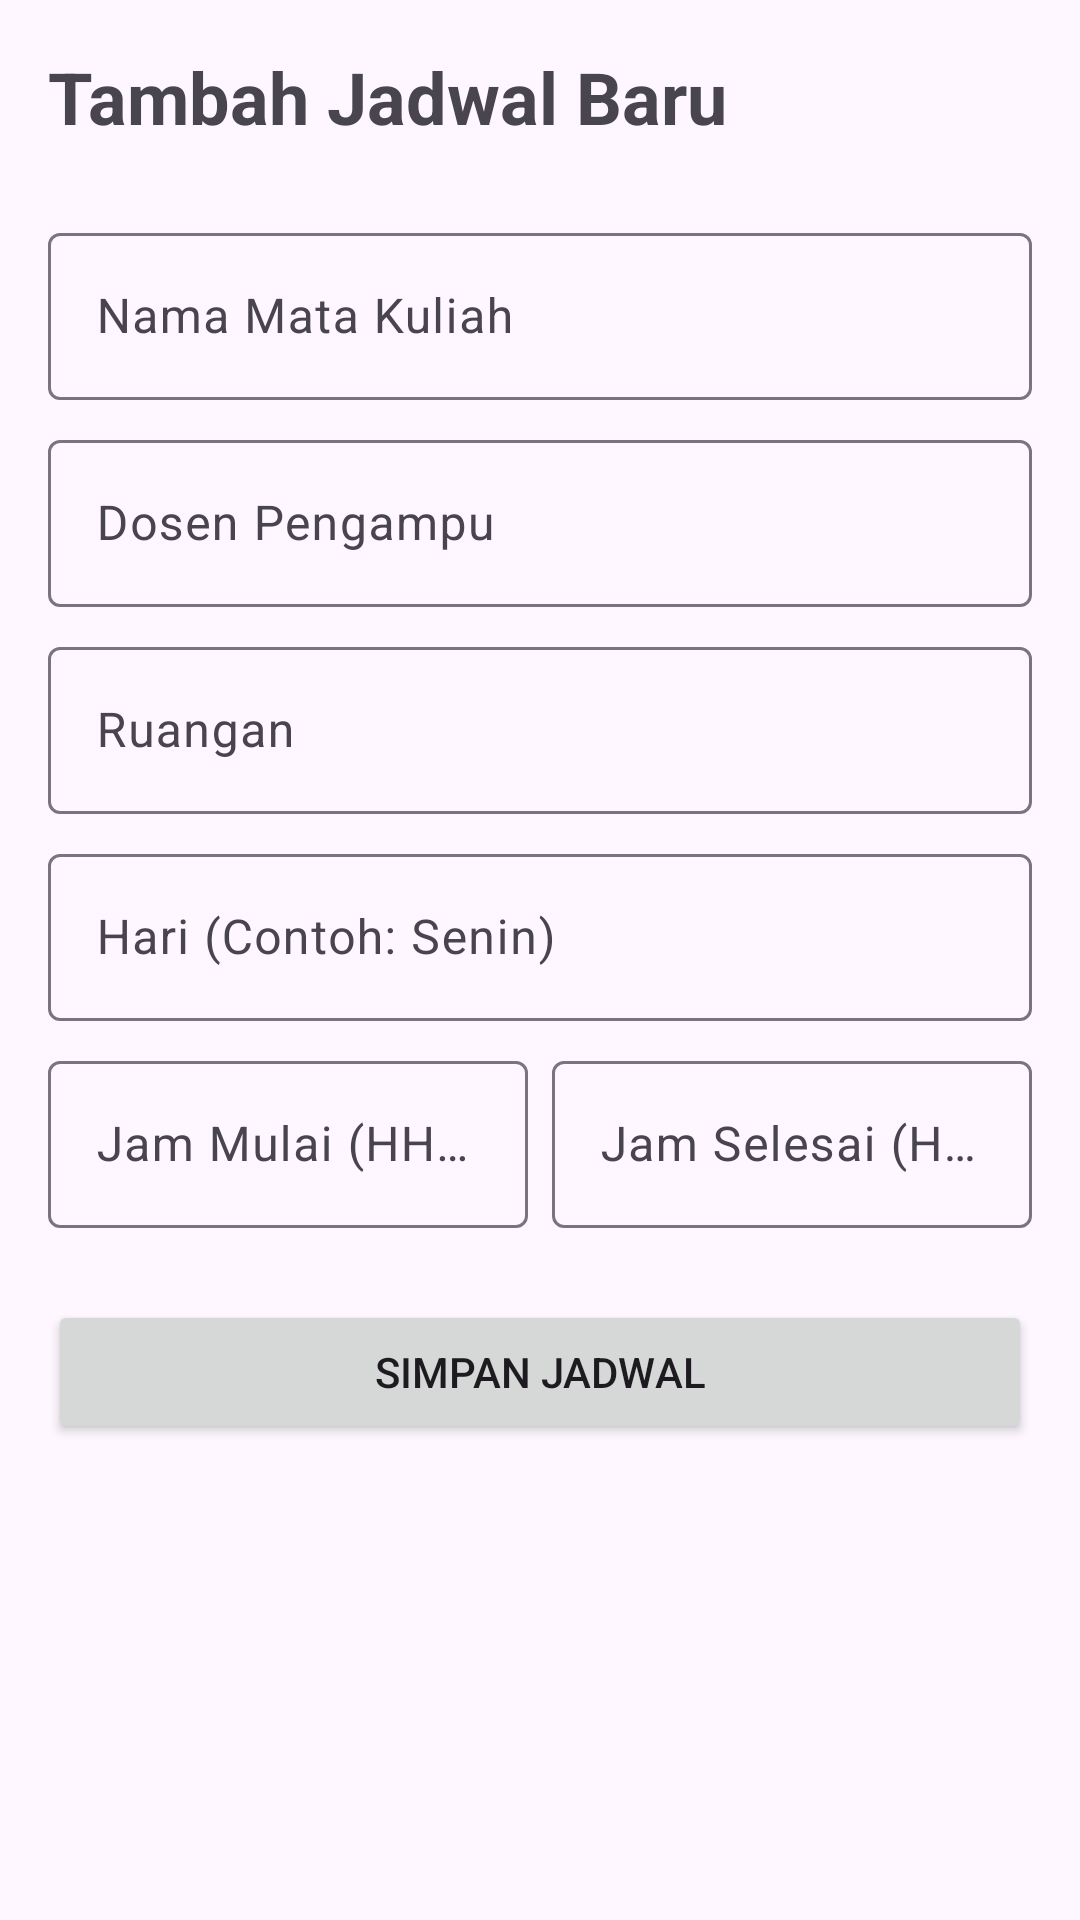

Produce the Android XML layout that renders to this screen, including the resource entries it uses.
<!-- AndroidManifest.xml: application theme Theme.Ingatin -->
<!-- res/layout/activity_add_jadwal.xml -->
<?xml version="1.0" encoding="utf-8"?>
<LinearLayout xmlns:android="http://schemas.android.com/apk/res/android"
    xmlns:app="http://schemas.android.com/apk/res-auto"
    xmlns:tools="http://schemas.android.com/tools"
    android:layout_width="match_parent"
    android:layout_height="match_parent"
    android:orientation="vertical"
    android:padding="16dp"
    tools:context=".AddJadwalActivity">

    <TextView
        android:layout_width="wrap_content"
        android:layout_height="wrap_content"
        android:text="Tambah Jadwal Baru"
        android:textSize="24sp"
        android:textStyle="bold"
        android:layout_marginBottom="24dp"/>

    <com.google.android.material.textfield.TextInputLayout
        android:layout_width="match_parent"
        android:layout_height="wrap_content"
        android:hint="Nama Mata Kuliah">

        <com.google.android.material.textfield.TextInputEditText
            android:id="@+id/etNamaMatkul"
            android:layout_width="match_parent"
            android:layout_height="wrap_content" />
    </com.google.android.material.textfield.TextInputLayout>

    <com.google.android.material.textfield.TextInputLayout
        android:layout_width="match_parent"
        android:layout_height="wrap_content"
        android:layout_marginTop="8dp"
        android:hint="Dosen Pengampu">

        <com.google.android.material.textfield.TextInputEditText
            android:id="@+id/etDosen"
            android:layout_width="match_parent"
            android:layout_height="wrap_content" />
    </com.google.android.material.textfield.TextInputLayout>

    <com.google.android.material.textfield.TextInputLayout
        android:layout_width="match_parent"
        android:layout_height="wrap_content"
        android:layout_marginTop="8dp"
        android:hint="Ruangan">

        <com.google.android.material.textfield.TextInputEditText
            android:id="@+id/etRuangan"
            android:layout_width="match_parent"
            android:layout_height="wrap_content" />
    </com.google.android.material.textfield.TextInputLayout>

    <com.google.android.material.textfield.TextInputLayout
        android:layout_width="match_parent"
        android:layout_height="wrap_content"
        android:layout_marginTop="8dp"
        android:hint="Hari (Contoh: Senin)">

        <com.google.android.material.textfield.TextInputEditText
            android:id="@+id/etHari"
            android:layout_width="match_parent"
            android:layout_height="wrap_content" />
    </com.google.android.material.textfield.TextInputLayout>

    <LinearLayout
        android:layout_width="match_parent"
        android:layout_height="wrap_content"
        android:orientation="horizontal"
        android:layout_marginTop="8dp">

        <com.google.android.material.textfield.TextInputLayout
            android:layout_width="0dp"
            android:layout_height="wrap_content"
            android:layout_weight="1"
            android:layout_marginEnd="8dp"
            android:hint="Jam Mulai (HH:MM)">

            <com.google.android.material.textfield.TextInputEditText
                android:id="@+id/etJamMulai"
                android:layout_width="match_parent"
                android:layout_height="wrap_content" />
        </com.google.android.material.textfield.TextInputLayout>

        <com.google.android.material.textfield.TextInputLayout
            android:layout_width="0dp"
            android:layout_height="wrap_content"
            android:layout_weight="1"
            android:hint="Jam Selesai (HH:MM)">

            <com.google.android.material.textfield.TextInputEditText
                android:id="@+id/etJamSelesai"
                android:layout_width="match_parent"
                android:layout_height="wrap_content" />
        </com.google.android.material.textfield.TextInputLayout>

    </LinearLayout>

    <Button
        android:id="@+id/btnSimpanJadwal"
        android:layout_width="match_parent"
        android:layout_height="wrap_content"
        android:text="Simpan Jadwal"
        android:layout_marginTop="24dp" />

</LinearLayout>
<!-- resources referenced by this layout -->
<resources>
  <style name="Theme.Ingatin" parent="Base.Theme.Ingatin" />
  <style name="Base.Theme.Ingatin" parent="Theme.Material3.DayNight.NoActionBar">
          
          
      </style>
</resources>
